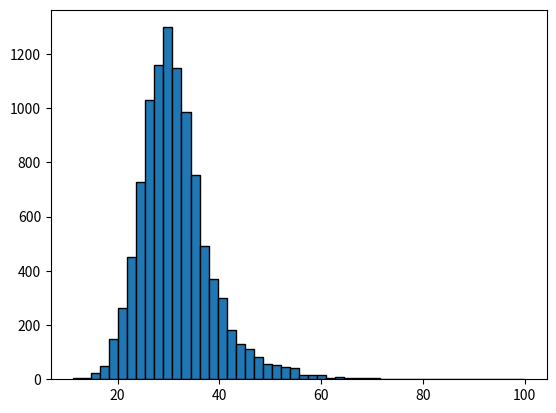

Reproduce this figure in Python.
import numpy as np
import pandas as pd
import matplotlib.pyplot as plt

# Define your custom probability function
def gaussian(x):
    mean = 30
    sigma = 20
    return 0.3 * np.exp(-(x-mean)**2 / sigma**2)  # Example: a Gaussian-like shape

def leadpt_pdf(x):
    mu = 30
    sigma = -5
    alpha = 1
    n = 10
    # Calculate the Gaussian core and tails
    A = (n / abs(alpha)) ** n * np.exp(-alpha**2 / 2)
    B = n / abs(alpha) - abs(alpha)
    
    # Gaussian core condition
    gauss = np.exp(-(x - mu)**2 / (2 * sigma**2))
    # Power-law tail condition
    tail = A * (B - (x - mu) / sigma) ** -n

    # Apply conditions for piecewise definition
    core_condition = (x - mu) / sigma > -alpha
    return np.where(core_condition, gauss, tail)

# Generate samples from the desired distribution
def generate_samples(pdf, x_min,x_max,num_samples):
    samples = []
    while len(samples) < num_samples:
        x = np.random.uniform(x_min, x_max)
        y = np.random.uniform(0, 1)  # Adjust range based on the maximum of pdf
        if y < pdf(x):
            samples.append(x)
    return np.array(samples)

# Generate samples based on the PDF
num_samples = 10000
Electron_pT_1 = generate_samples(leadpt_pdf,0,500,num_samples)
plt.hist(Electron_pT_1,bins=50,edgecolor='black')
print(len(Electron_pT_1))
plt.show()
